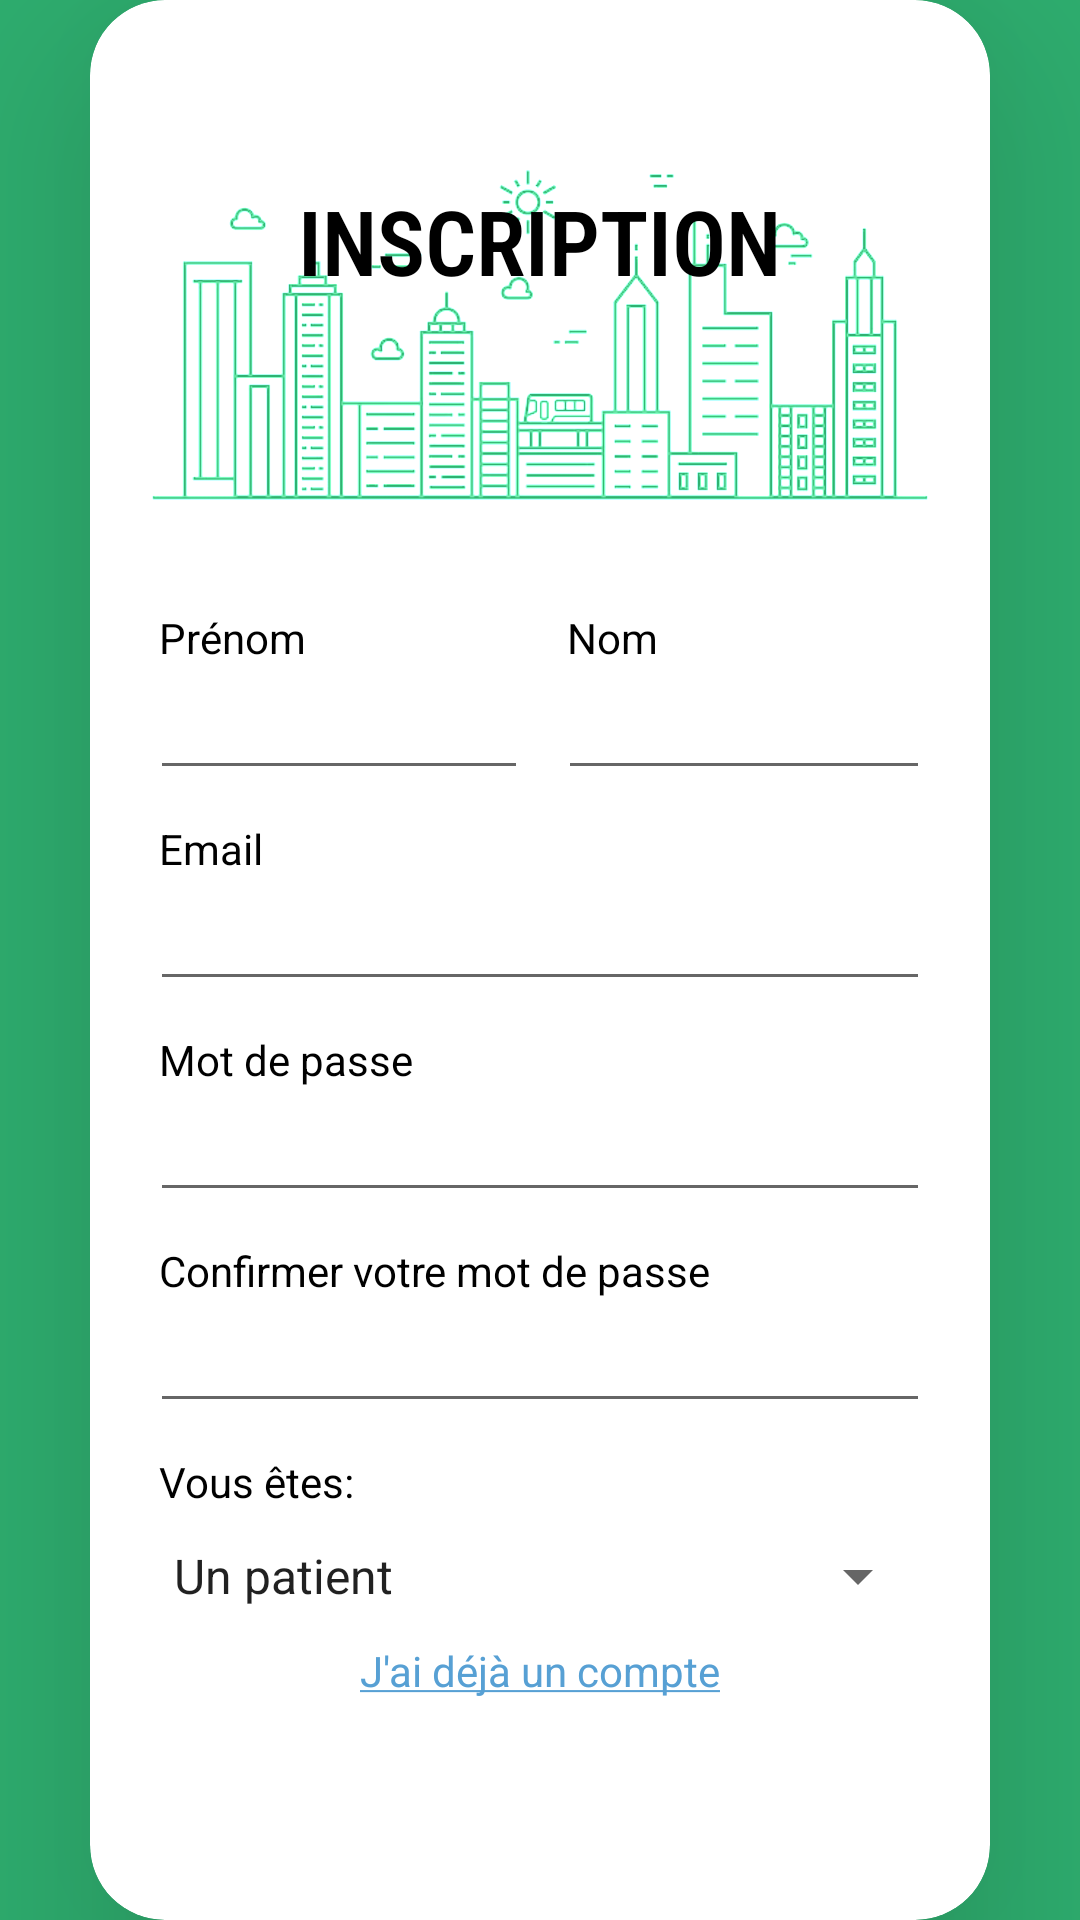

Layout XML and referenced resources for this Android screen:
<!-- AndroidManifest.xml: application theme Theme.ProjetAndroidAlloDocteurNew -->
<!-- res/layout/activity_formulaire_inscription.xml -->
<?xml version="1.0" encoding="utf-8"?>
<androidx.constraintlayout.widget.ConstraintLayout xmlns:android="http://schemas.android.com/apk/res/android"
    xmlns:app="http://schemas.android.com/apk/res-auto"
    xmlns:tools="http://schemas.android.com/tools"
    android:layout_width="match_parent"
    android:layout_height="match_parent"
    tools:context=".accueil.MainActivity"
    android:background="#2FB171">

    <androidx.cardview.widget.CardView
        android:layout_width="match_parent"
        android:layout_height="wrap_content"
        app:cardBackgroundColor="@color/white"
        app:layout_constraintBottom_toBottomOf="parent"
        app:layout_constraintEnd_toEndOf="parent"
        app:layout_constraintStart_toStartOf="parent"
        app:layout_constraintTop_toTopOf="parent"
        app:cardCornerRadius="25sp"
        app:cardElevation="50dp"
        android:layout_margin="30sp">

        <LinearLayout
            android:layout_width="match_parent"
            android:layout_height="match_parent"
            android:orientation="vertical"
            android:padding="20dp">

            <FrameLayout
                android:layout_width="match_parent"
                android:layout_height="wrap_content">

                <ImageView
                    android:layout_width="match_parent"
                    android:layout_height="183dp"
                    android:src="@drawable/image_form_inscription"
                    app:tint="#2FB171"
                    app:tintMode="add">
                </ImageView>

                <TextView
                    android:layout_width="wrap_content"
                    android:layout_height="wrap_content"
                    android:layout_gravity="top|center"
                    android:layout_marginTop="40dp"
                    android:elevation="20dp"
                    android:fontFamily="sans-serif-condensed-light"
                    android:text="INSCRIPTION"
                    android:textColor="@color/black"
                    android:textSize="30dp"
                    android:textStyle="bold">                    >
                </TextView>

            </FrameLayout>

            <TextView
                android:id="@+id/tvDisplayErrors"
                android:layout_width="wrap_content"
                android:layout_height="wrap_content"
                android:text="Erreur"
                android:textColor="#FF0000"
                android:layout_gravity="center"
                android:visibility="gone">
            </TextView>

            <LinearLayout
                android:layout_width="match_parent"
                android:layout_height="match_parent"
                android:orientation="horizontal"
                >

                <LinearLayout
                    android:layout_width="wrap_content"
                    android:layout_height="wrap_content"
                    android:orientation="vertical"
                    android:layout_marginRight="10dp">

                    <TextView
                        android:layout_width="wrap_content"
                        android:layout_height="wrap_content"
                        android:text="Prénom"
                        android:textColor="@color/black"
                        android:paddingLeft="3sp">
                    </TextView>

                    <EditText
                        android:id="@+id/etPrenomInscription"
                        android:layout_width="wrap_content"
                        android:layout_height="wrap_content"
                        android:ems="6">
                    </EditText>

                </LinearLayout>

                <LinearLayout
                    android:layout_width="wrap_content"
                    android:layout_height="wrap_content"
                    android:orientation="vertical">

                    <TextView
                        android:layout_width="wrap_content"
                        android:layout_height="wrap_content"
                        android:text="Nom"
                        android:textColor="@color/black"
                        android:paddingLeft="3sp">
                    </TextView>

                    <EditText
                        android:id="@+id/etNomInscription"
                        android:layout_width="wrap_content"
                        android:layout_height="wrap_content"
                        android:ems="10">
                    </EditText>

                </LinearLayout>

            </LinearLayout>

            <TextView
                android:layout_width="match_parent"
                android:layout_height="match_parent"
                android:text="Email"
                android:textColor="@color/black"
                android:layout_marginTop="10sp"
                android:paddingLeft="3sp">
            </TextView>

            <EditText
                android:id="@+id/etEmailInscription"
                android:layout_width="match_parent"
                android:layout_height="match_parent">
            </EditText>

            <TextView
                android:layout_width="match_parent"
                android:layout_height="match_parent"
                android:text="Mot de passe"
                android:textColor="@color/black"
                android:layout_marginTop="10sp"
                android:paddingLeft="3sp">
            </TextView>

            <EditText
                android:id="@+id/etMdpInscription"
                android:layout_width="match_parent"
                android:layout_height="match_parent"
                android:inputType="textPassword">
            </EditText>

            <TextView
                android:layout_width="match_parent"
                android:layout_height="match_parent"
                android:text="Confirmer votre mot de passe"
                android:textColor="@color/black"
                android:layout_marginTop="10sp"
                android:paddingLeft="3sp">
            </TextView>

            <EditText
                android:id="@+id/etCmdpInscription"
                android:layout_width="match_parent"
                android:layout_height="match_parent"
                android:inputType="textPassword">
            </EditText>

            <TextView
                android:layout_width="wrap_content"
                android:layout_height="wrap_content"
                android:text="Vous êtes:"
                android:textColor="@color/black"
                android:layout_marginTop="10sp"
                android:paddingLeft="3sp">
            </TextView>

            <Spinner
                android:id="@+id/spinnerIsMedecin"
                android:layout_width="fill_parent"
                android:layout_height="wrap_content"
                android:layout_marginTop="10sp"
                android:drawSelectorOnTop="true"
                android:entries="@array/array_names"
                android:entryValues="@array/array_name_values">
            </Spinner>

            <TextView
                android:id="@+id/tvAlreadyHaveAccount"
                android:layout_width="wrap_content"
                android:layout_height="wrap_content"
                android:text="@string/already_have_account"
                android:textColor="#57a0d4"
                android:layout_marginTop="10sp"
                android:layout_gravity="center">
            </TextView>

            <androidx.appcompat.widget.AppCompatButton
                android:id="@+id/btnSubmitInscription"
                android:layout_width="wrap_content"
                android:layout_height="wrap_content"
                android:layout_gravity="center"
                android:text="S'inscrire"
                android:paddingLeft="26dp"
                android:paddingRight="26dp"
                android:backgroundTint="#3ADC91"
                android:background="@drawable/rectangleradiusrounded"
                android:textColor="@color/white"
                android:layout_marginTop="15sp">
            </androidx.appcompat.widget.AppCompatButton>

        </LinearLayout>

    </androidx.cardview.widget.CardView>

</androidx.constraintlayout.widget.ConstraintLayout>
<!-- resources referenced by this layout -->
<resources>
  <string-array name="array_name_values">
          <item>0</item>
          <item>1</item>
      </string-array>
  <string-array name="array_names">
          <item>Un patient</item>
          <item>Un médecin</item>
      </string-array>
  <!-- drawable image_form_inscription: png bitmap (drawable, 40070 bytes) -->
  <string name="already_have_account"><u>J\'ai déjà un compte</u></string>
  <style name="Theme.ProjetAndroidAlloDocteurNew" parent="Theme.MaterialComponents.DayNight.NoActionBar">
          
          <item name="colorPrimary">@color/purple_500</item>
          <item name="colorPrimaryVariant">@color/purple_700</item>
          <item name="colorOnPrimary">@color/white</item>
          
          <item name="colorSecondary">@color/teal_200</item>
          <item name="colorSecondaryVariant">@color/teal_700</item>
          <item name="colorOnSecondary">@color/black</item>
          
          <item name="android:statusBarColor">?attr/colorPrimaryVariant</item>
          
      </style>
  <!-- not gathered from this repository: default colours our renderer supplied (Android Studio template values) -->
  <color name="purple_500">#FF6200EE</color>
  <color name="purple_700">#FF3700B3</color>
  <color name="teal_200">#FF03DAC5</color>
  <color name="teal_700">#FF018786</color>
  <color name="black">#FF000000</color>
  <color name="white">#FFFFFFFF</color>
</resources>
